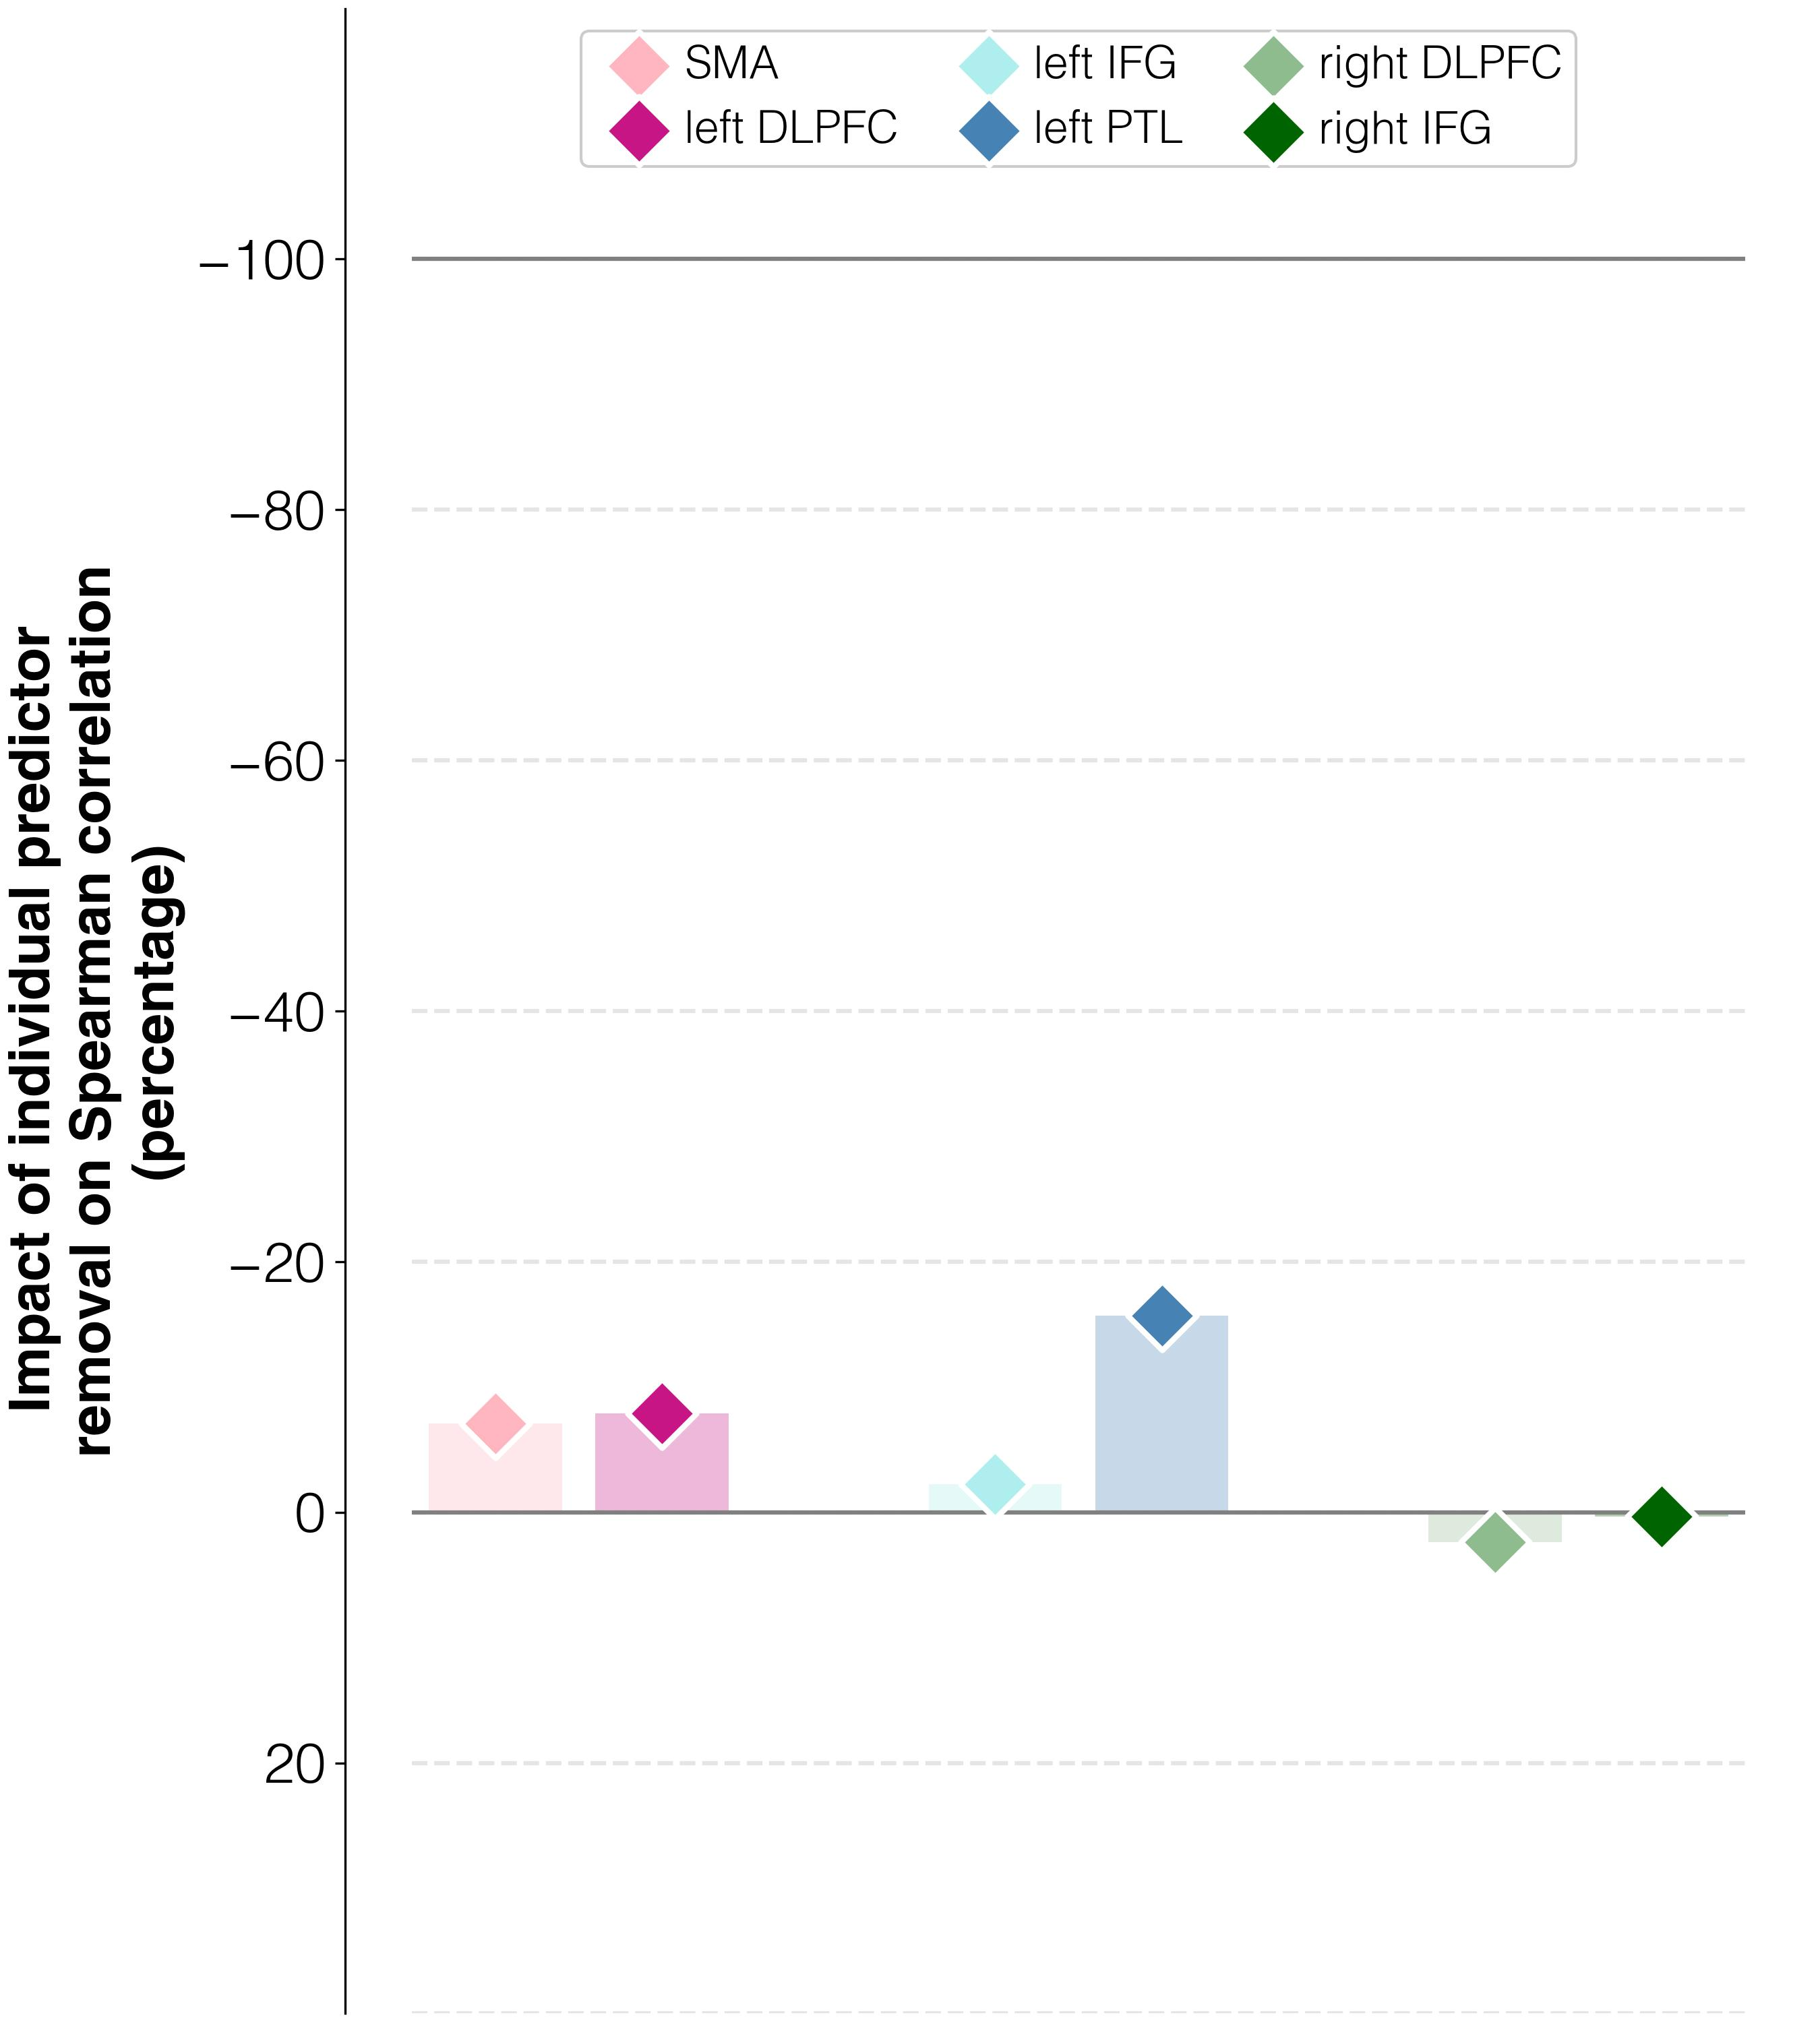

Source data for this figure (header and first rows):
target	predictor	ablation_impact (percent)	ablation_rho	weight	FDR_p	raw_p
improvements T2-T1	activations T1 w/o L_SMA_T1	-7.1	-0.213	0.00017	0.9371	0.866
improvements T2-T1	activations T1 w/o L_DLPFC_T1	-7.9	-0.211	-0.00028	0.9257	0.8364
improvements T2-T1	activations T1 w/o L_IFGorb_T1	-2.2	-0.224	0.0005	0.8111	0.7044
improvements T2-T1	activations T1 w/o L_PTL_T1	-15.7	-0.193	-0.0002	0.6871	0.5846
improvements T2-T1	activations T1 w/o R_DLPFC_T1	2.4	-0.235	-5e-05	0.6648	0.5482
improvements T2-T1	activations T1 w/o R_IFGorb_T1	0.3	-0.23	-7e-05	0.9524	0.919
